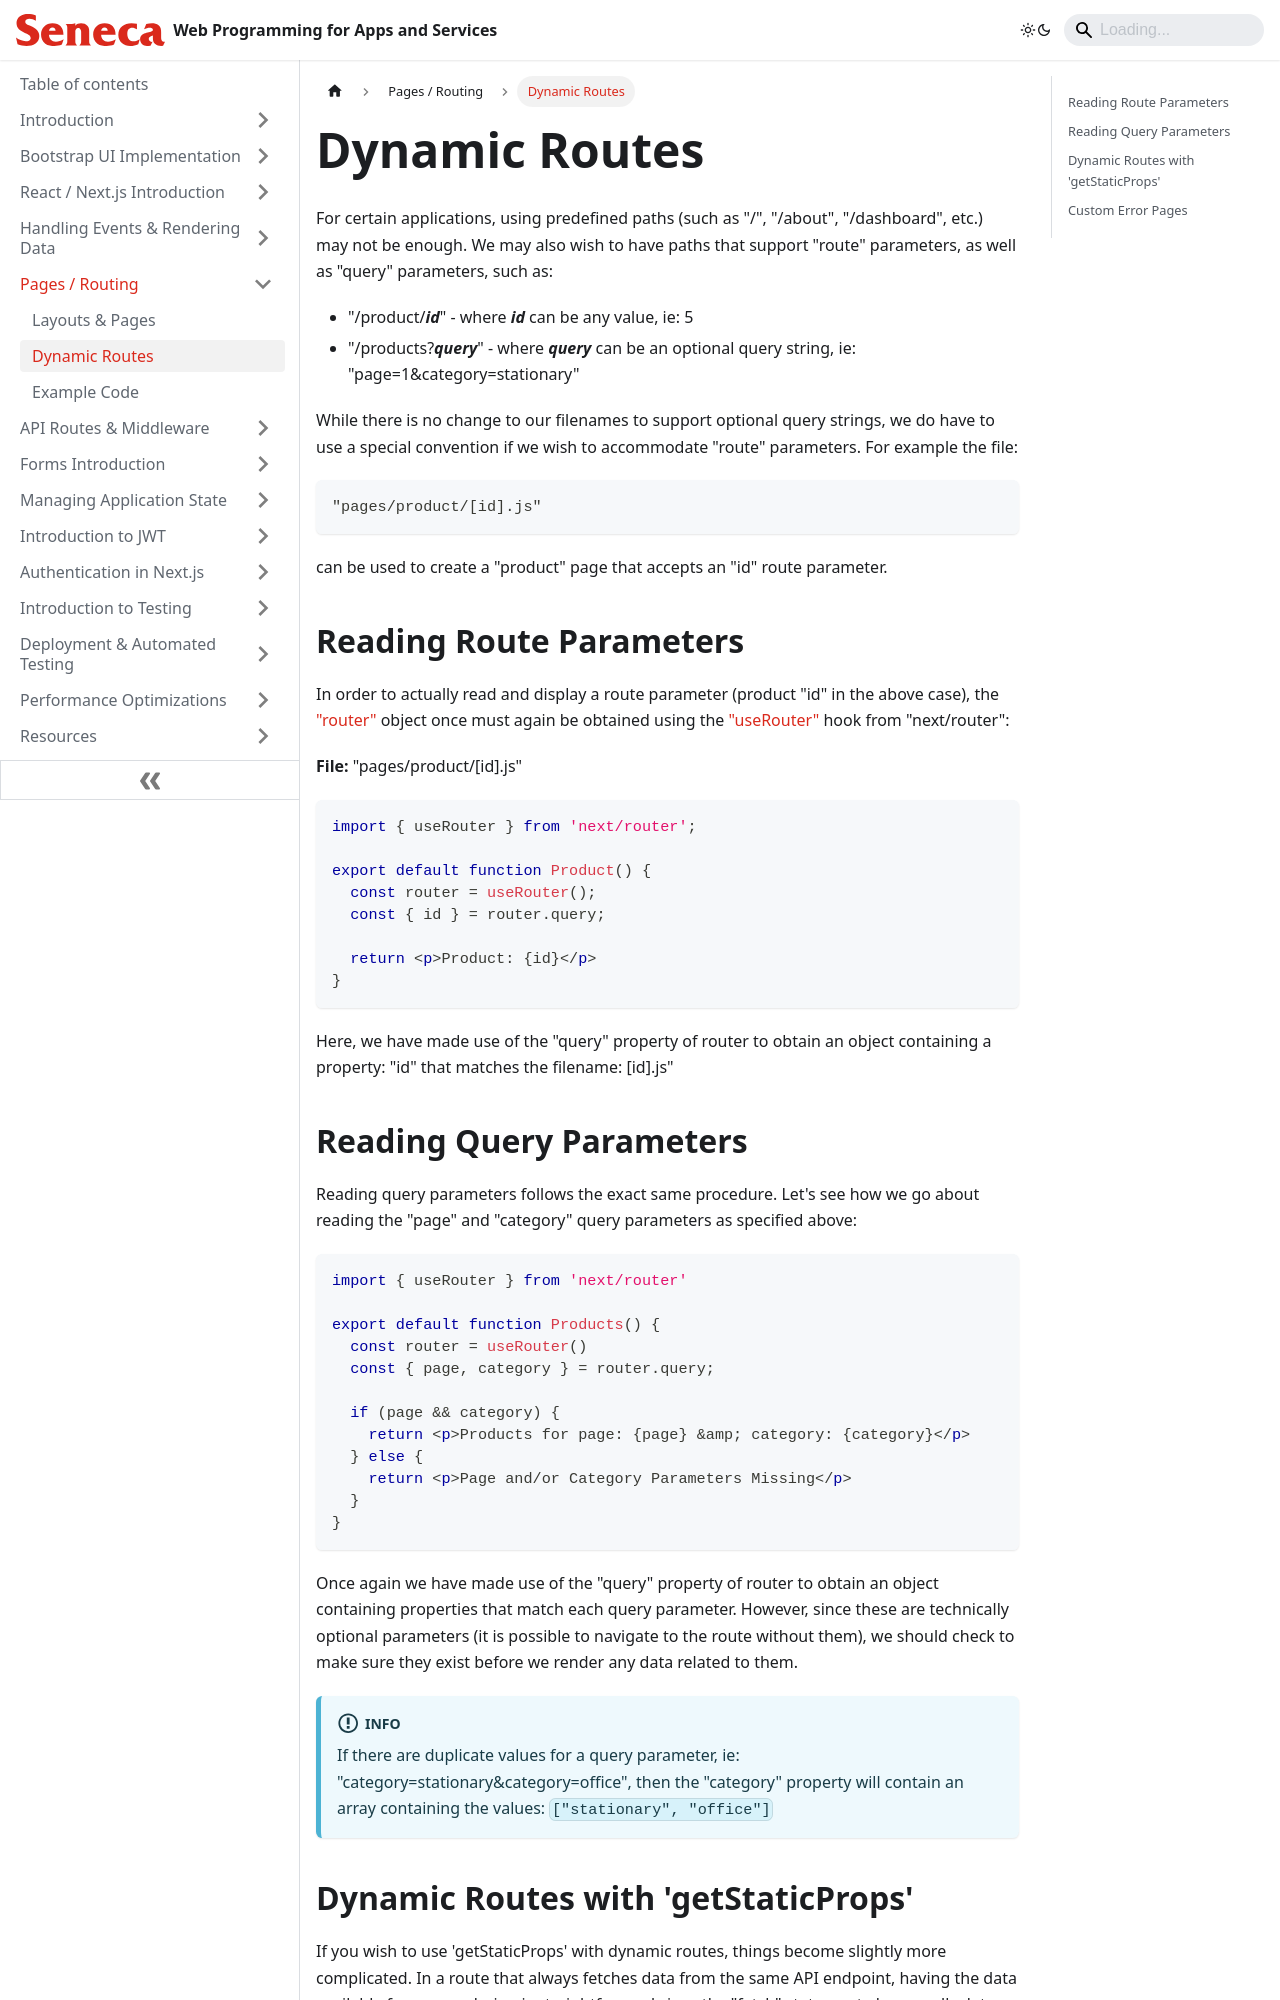

repository: patrick-crawford/WebProgrammingForAppsAndServices · page: Pages-Routing/dynamic-routes.html · generator: docusaurus

---
id: dynamic-routes
title: Dynamic Routes
sidebar_position: 2
description: Dynamic Routes
---

# Dynamic Routes

For certain applications, using predefined paths (such as "/", "/about", "/dashboard", etc.) may not be enough. We may also wish to have paths that support "route" parameters, as well as "query" parameters, such as:

- "/product/**_id_**" - where **_id_** can be any value, ie: 5
- "/products?**_query_**" - where **_query_** can be an optional query string, ie: "page=1&category=stationary"

While there is no change to our filenames to support optional query strings, we do have to use a special convention if we wish to accommodate "route" parameters. For example the file:

```
"pages/product/[id].js"
```

can be used to create a "product" page that accepts an "id" route parameter.

## Reading Route Parameters

In order to actually read and display a route parameter (product "id" in the above case), the ["router"](https://nextjs.org/docs/pages/api-reference/functions/use-router#router-object) object once must again be obtained using the ["useRouter"](https://nextjs.org/docs/pages/api-reference/functions/use-router#userouter) hook from "next/router":

**File:** "pages/product/[id].js"

<!-- prettier-ignore-start -->
```jsx
import { useRouter } from 'next/router';

export default function Product() {
  const router = useRouter();
  const { id } = router.query;

  return <p>Product: {id}</p>
}
```
<!-- prettier-ignore-start -->

Here, we have made use of the "query" property of router to obtain an object containing a property: "id" that matches the filename: [id].js"

## Reading Query Parameters

Reading query parameters follows the exact same procedure. Let's see how we go about reading the "page" and "category" query parameters as specified above:

<!-- prettier-ignore-start -->
```jsx
import { useRouter } from 'next/router'

export default function Products() {
  const router = useRouter()
  const { page, category } = router.query;

  if (page && category) {
    return <p>Products for page: {page} &amp; category: {category}</p>
  } else {
    return <p>Page and/or Category Parameters Missing</p>
  }
}
```
<!-- prettier-ignore-end -->

Once again we have made use of the "query" property of router to obtain an object containing properties that match each query parameter. However, since these are technically optional parameters (it is possible to navigate to the route without them), we should check to make sure they exist before we render any data related to them.

:::info
If there are duplicate values for a query parameter, ie: "category=stationary&category=office", then the "category" property will contain an array containing the values: `["stationary", "office"]`
:::
